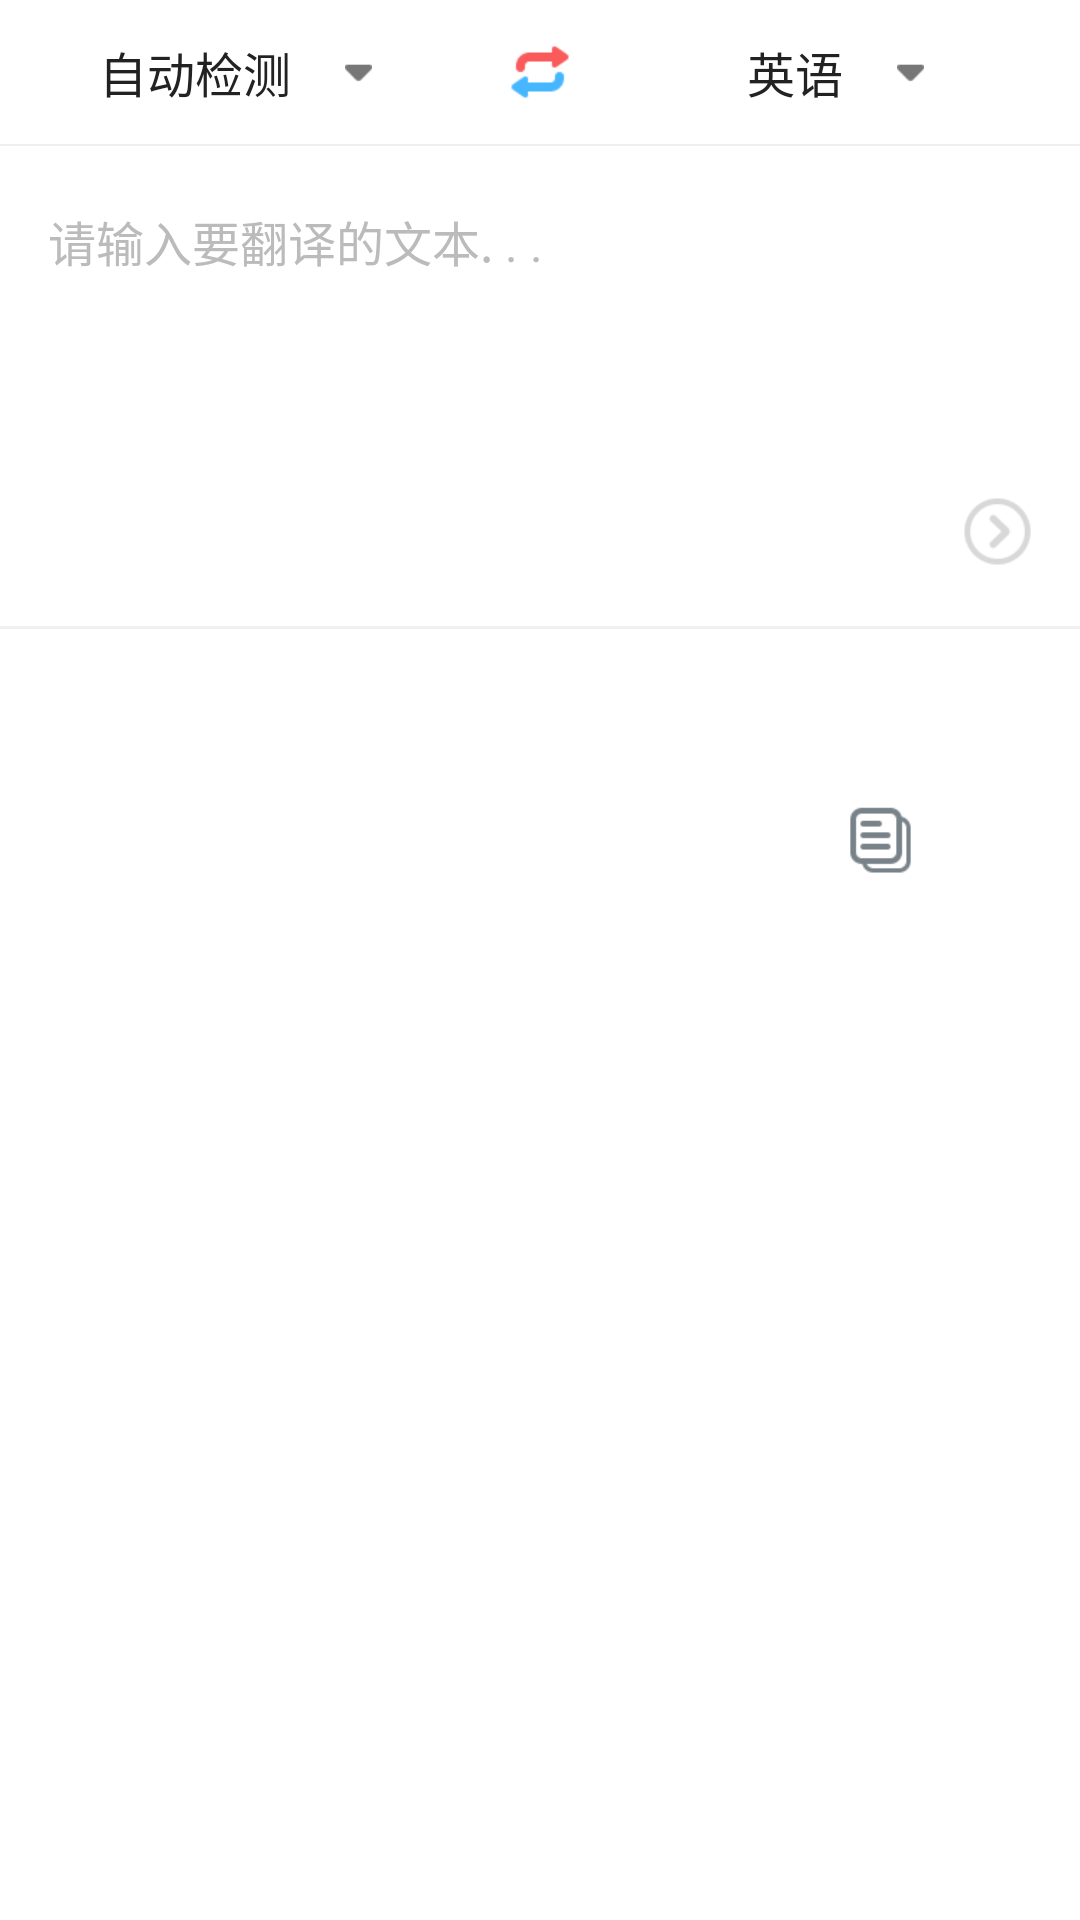

Produce the Android XML layout that renders to this screen, including the resource entries it uses.
<!-- AndroidManifest.xml: application theme AppTheme -->
<!-- res/layout/fragment_translste_text.xml -->
<RelativeLayout xmlns:android="http://schemas.android.com/apk/res/android"
    xmlns:tools="http://schemas.android.com/tools"
    android:layout_width="match_parent"
    android:layout_height="match_parent"
    tools:context="com.yl.yiliao.fragment.TranslsteTextFragment">

    <LinearLayout
        android:id="@+id/layout_top"
        android:layout_width="match_parent"
        android:layout_height="48dp"
        android:gravity="center_vertical"
        android:orientation="horizontal">

        <RelativeLayout
            android:id="@+id/from_lay"
            android:layout_width="0dp"
            android:layout_height="match_parent"
            android:layout_weight="1"
            android:gravity="center">

            <TextView
                android:id="@+id/from_tv"
                android:layout_width="wrap_content"
                android:layout_height="wrap_content"
                android:layout_centerVertical="true"
                android:text="自动检测"
                android:textColor="#ff222222"
                android:textSize="16sp" />

            <ImageView
                android:id="@+id/frome_iv"
                android:layout_width="15dp"
                android:layout_height="9dp"
                android:layout_centerVertical="true"
                android:layout_marginLeft="15dp"
                android:layout_toRightOf="@+id/from_tv"
                android:src="@drawable/ic_change_down" />


        </RelativeLayout>

        <ImageView
            android:id="@+id/change_iv"
            android:layout_width="40dp"
            android:layout_height="40dp"
            android:paddingLeft="10dp"
            android:paddingRight="10dp"
            android:src="@drawable/ic_change" />

        <RelativeLayout
            android:id="@+id/to_lay"
            android:layout_width="0dp"
            android:layout_height="match_parent"
            android:layout_weight="1"
            android:gravity="center">

            <TextView
                android:id="@+id/to_tv"
                android:layout_width="wrap_content"
                android:layout_height="wrap_content"
                android:layout_centerVertical="true"
                android:text="英语"
                android:textColor="#ff222222"
                android:textSize="16sp" />

            <ImageView
                android:id="@+id/to_iv"
                android:layout_width="15dp"
                android:layout_height="9dp"
                android:layout_centerVertical="true"
                android:layout_marginLeft="15dp"
                android:layout_toRightOf="@+id/to_tv"
                android:src="@drawable/ic_change_down" />
        </RelativeLayout>

    </LinearLayout>

    <View
        android:id="@+id/line"
        android:layout_width="480dp"
        android:layout_height="0.5dp"
        android:layout_below="@+id/layout_top"
        android:background="#fff0f0f0" />

    <LinearLayout
        android:layout_width="match_parent"
        android:layout_height="match_parent"
        android:layout_below="@+id/line"
        android:orientation="vertical">

        <RelativeLayout
            android:layout_width="match_parent"
            android:layout_height="160dp">

            <EditText
                android:id="@+id/input_edit"
                android:layout_width="match_parent"
                android:layout_height="match_parent"
                android:layout_marginBottom="46dp"
                android:layout_marginLeft="16dp"
                android:layout_marginRight="16dp"
                android:layout_marginTop="20dp"
                android:background="@null"
                android:gravity="left|top"
                android:hint="@string/push_input_hint"
                android:textColor="@color/edit_text_color"
                android:textColorHint="@color/edit_hint_color"
                android:textCursorDrawable="@drawable/cursor_color"
                android:textSize="16sp" />

            <ImageView
                android:id="@+id/excute_iv"
                android:layout_width="23dp"
                android:layout_height="23dp"
                android:layout_alignParentBottom="true"
                android:layout_alignParentRight="true"
                android:layout_marginBottom="20dp"
                android:layout_marginRight="16dp"
                android:src="@drawable/ic_excute_off" />

            <ImageView
                android:id="@+id/delete_iv"
                android:layout_width="23dp"
                android:layout_height="23dp"
                android:layout_alignParentBottom="true"
                android:layout_marginBottom="20dp"
                android:layout_marginRight="16dp"
                android:layout_toLeftOf="@+id/excute_iv"
                android:src="@drawable/clear_bg"
                android:visibility="gone" />

        </RelativeLayout>

        <View
            android:layout_width="480dp"
            android:layout_height="1dp"
            android:background="#fff0f0f0" />

        <RelativeLayout
            android:layout_width="match_parent"
            android:layout_height="match_parent">

            <ScrollView
                android:layout_width="match_parent"
                android:layout_height="match_parent"
                android:layout_marginBottom="50dp"
                android:layout_marginLeft="16dp"
                android:layout_marginRight="16dp"
                android:layout_marginTop="20dp">

                <LinearLayout
                    android:layout_width="match_parent"
                    android:layout_height="wrap_content"
                    android:orientation="vertical">

                    <RelativeLayout
                        android:layout_width="match_parent"
                        android:layout_height="wrap_content">

                        <TextView
                            android:id="@+id/result_tv"
                            android:layout_width="match_parent"
                            android:layout_height="wrap_content"
                            android:layout_marginBottom="40dp"
                            android:textColor="@color/edit_text_color"
                            android:textSize="16sp" />

                        <RelativeLayout
                            android:id="@+id/more_lay"
                            android:layout_width="wrap_content"
                            android:layout_height="wrap_content"
                            android:layout_alignParentBottom="true"
                            android:layout_alignParentRight="true"
                            android:layout_marginBottom="20dp">

                            <ImageView
                                android:id="@+id/play_iv"
                                android:layout_width="23dp"
                                android:layout_height="23dp"
                                android:layout_alignParentRight="true"
                                android:src="@drawable/ic_play" />

                            <ImageView
                                android:id="@+id/copy_iv"
                                android:layout_width="23dp"
                                android:layout_height="23dp"
                                android:layout_alignParentBottom="true"
                                android:layout_marginRight="16dp"
                                android:layout_toLeftOf="@+id/play_iv"
                                android:src="@drawable/copy_ng" />
                        </RelativeLayout>
                    </RelativeLayout>

                </LinearLayout>

            </ScrollView>


        </RelativeLayout>


    </LinearLayout>

</RelativeLayout>
<!-- resources referenced by this layout -->
<resources>
  <color name="edit_hint_color">#bbbbbb</color>
  <color name="edit_text_color">#222222</color>
  <!-- drawable clear_bg (drawable) -->
  <selector xmlns:android="http://schemas.android.com/apk/res/android">
      <item android:drawable="@drawable/ic_clear_sel" android:state_pressed="true" />
      <item android:drawable="@drawable/ic_clear" android:state_pressed="false" />
  </selector>
  <!-- drawable copy_ng (drawable) -->
  <selector xmlns:android="http://schemas.android.com/apk/res/android">
      <item android:drawable="@drawable/ic_copy_sel" android:state_pressed="true" />
      <item android:drawable="@drawable/ic_copy" android:state_pressed="false" />
  </selector>
  <!-- drawable ic_change: png bitmap (drawable-hdpi, 423 bytes) -->
  <!-- drawable ic_change_down: png bitmap (drawable-hdpi, 173 bytes) -->
  <!-- drawable ic_excute_off: png bitmap (drawable-hdpi, 596 bytes) -->
  <string name="push_input_hint"> 请输入要翻译的文本. . .</string>
  <style name="AppTheme" parent="@style/BackGround" />
  <!-- drawable ic_clear_sel: png bitmap (drawable-hdpi, 534 bytes) -->
  <!-- drawable ic_clear: png bitmap (drawable-hdpi, 579 bytes) -->
  <!-- drawable ic_copy_sel: png bitmap (drawable-hdpi, 349 bytes) -->
  <!-- drawable ic_copy: png bitmap (drawable-hdpi, 401 bytes) -->
  <style name="BackGround" parent="Theme.AppCompat.Light.NoActionBar">
          
          <item name="android:windowBackground">@color/white</item>
          
          
          
      </style>
  <color name="white">#ffffff</color>
</resources>
